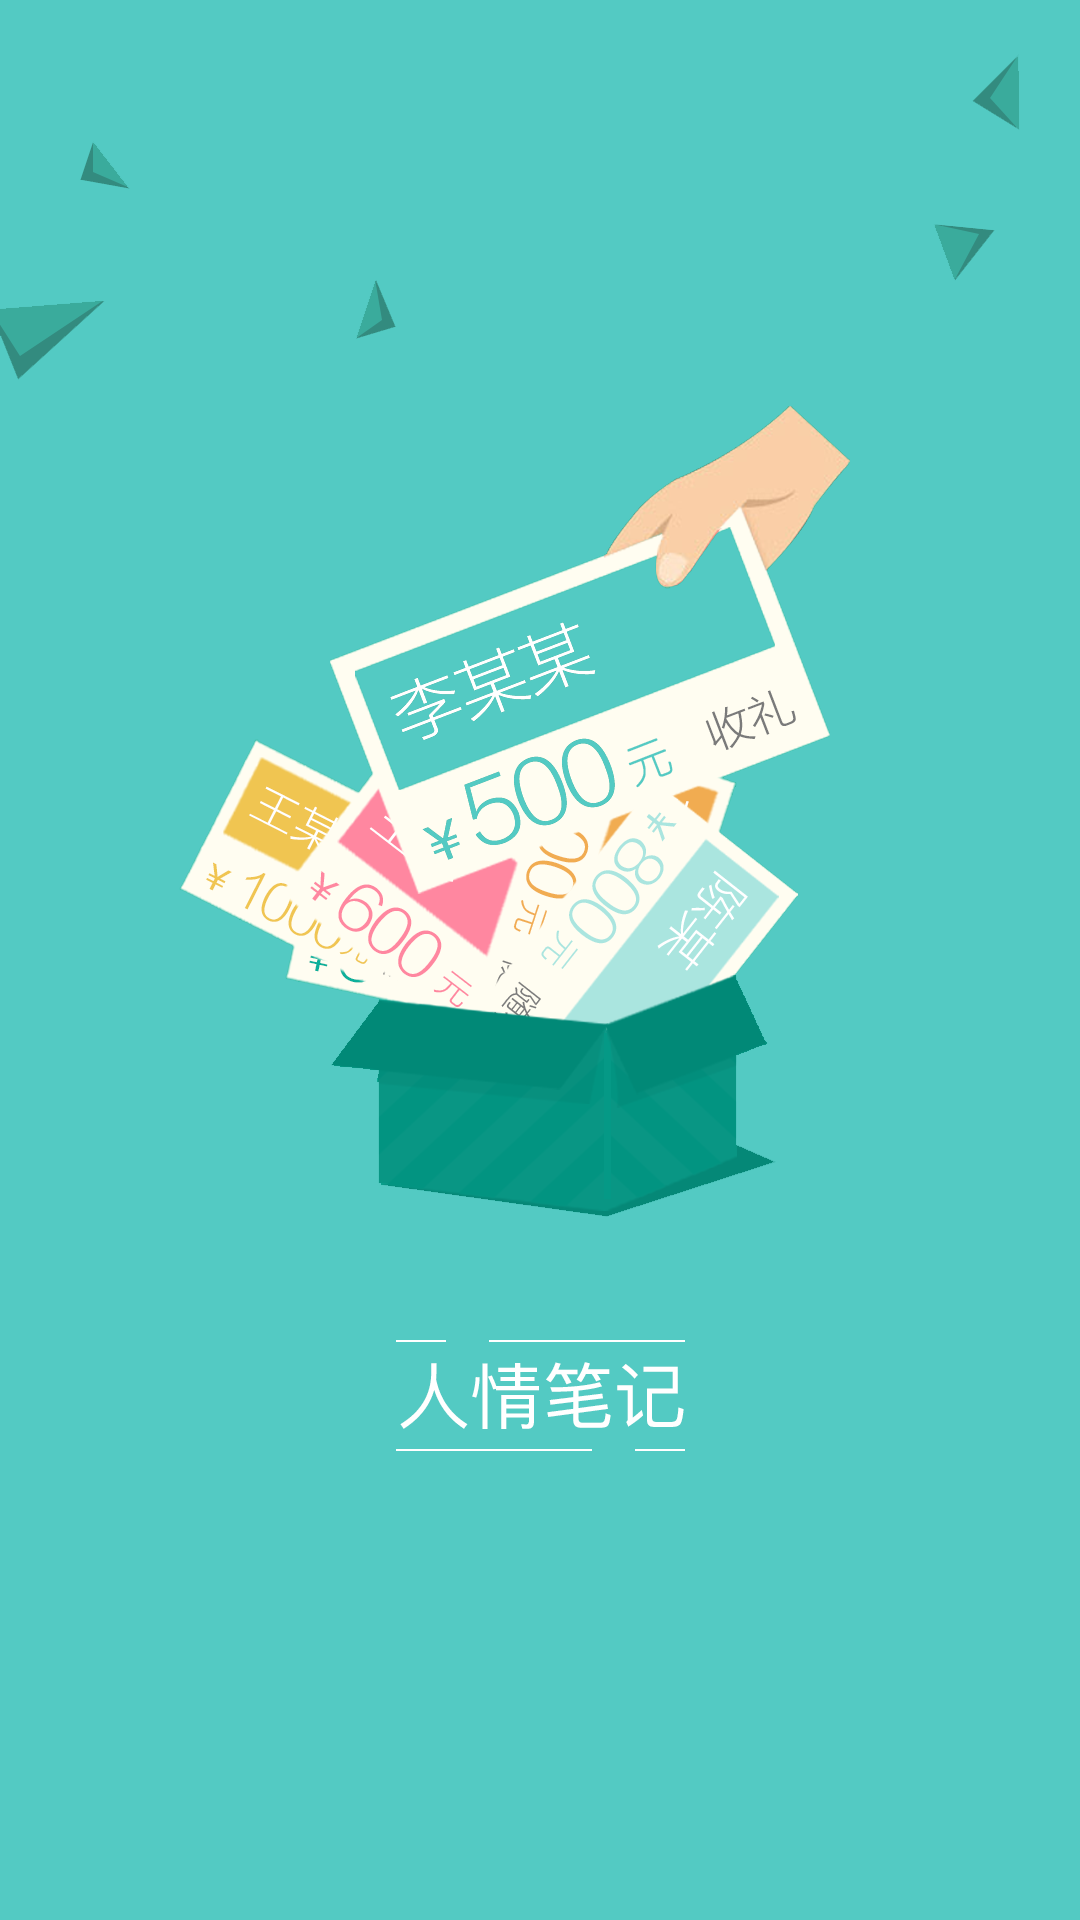

Android layout source for this screen:
<!-- AndroidManifest.xml: application theme Theme.Lxq -->
<!-- res/layout/activity_start.xml -->
<?xml version="1.0" encoding="utf-8"?>
<androidx.constraintlayout.widget.ConstraintLayout
    xmlns:android="http://schemas.android.com/apk/res/android"
    android:layout_width="match_parent"
    android:layout_height="match_parent"
    android:background="@drawable/ic_app_start"
    >

</androidx.constraintlayout.widget.ConstraintLayout>
<!-- resources referenced by this layout -->
<resources>
  <!-- drawable ic_app_start: png bitmap (drawable, 147452 bytes) -->
  <style name="Theme.Lxq" parent="Theme.MaterialComponents.DayNight.DarkActionBar">
          
          <item name="colorPrimary">@color/purple_500</item>
          <item name="colorPrimaryVariant">@color/purple_700</item>
          <item name="colorOnPrimary">@color/white</item>
          
          <item name="colorSecondary">@color/teal_200</item>
          <item name="colorSecondaryVariant">@color/teal_700</item>
          <item name="colorOnSecondary">@color/black</item>
          
          <item name="android:statusBarColor" tools:targetApi="l">?attr/colorPrimaryVariant</item>
          
      </style>
  <color name="purple_500">#FF6200EE</color>
  <color name="purple_700">#FF3700B3</color>
  <color name="white">#FFFFFFFF</color>
  <color name="teal_200">#FF03DAC5</color>
  <color name="teal_700">#FF018786</color>
  <color name="black">#FF000000</color>
</resources>
